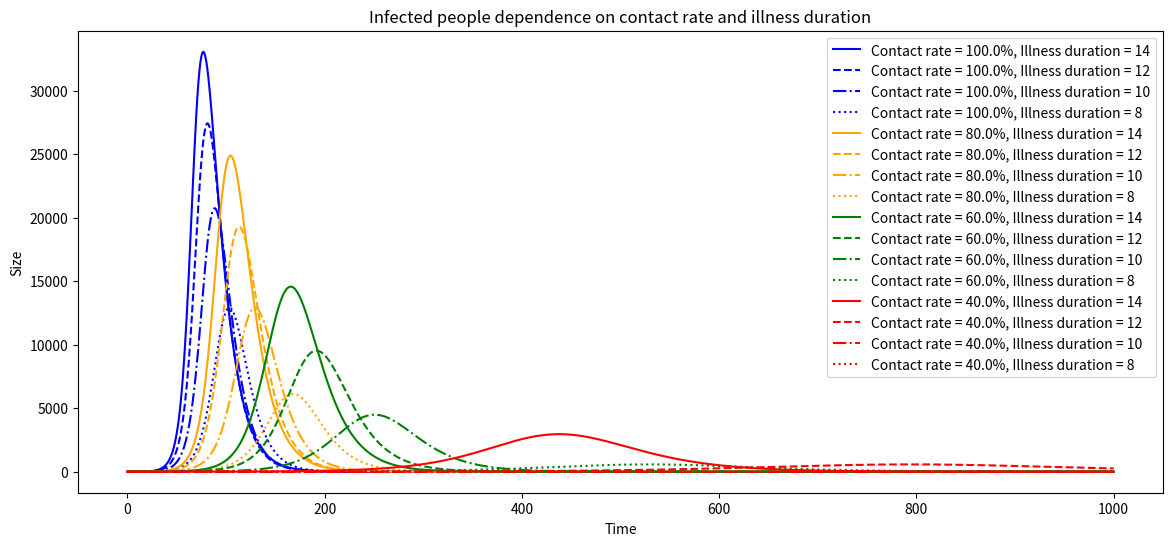

Write the Python code that produced this figure.
import numpy as np
import matplotlib.pyplot as plt
from scipy import integrate


def infection_func(sir, t, contact_rate, recovery_rate):
    s, i, r = sir
    s_next = -contact_rate * i * s
    i_next = contact_rate * i * s - recovery_rate * i
    r_next = recovery_rate * i
    return np.array((s_next, i_next, r_next))


s0 = 99999
i0 = 1
r0 = 0
Re = 3.26  # effective reproductive number
D = 14  # duration of illness
recovery_rate = 1/D
contact_rate = (Re / s0) / D
sir0 = np.array((s0, i0, r0))
t = np.linspace(0, 1000, 1000)
plt.figure(figsize=(14, 6))
сolors_in_plot = ['blue', 'orange', 'green', 'red']
linestyles = ['-', '--', '-.', ':']
for i in range(0, 4):
    contact_rate_var = contact_rate * (1 - 0.2 * i)
    for j in range(0, 4):
        recovery_rate_var = 1 / (D - j * 2)
        variables_tuple = (contact_rate_var, recovery_rate_var)
        infection = integrate.odeint(func=infection_func, y0=sir0, t=t, args=variables_tuple)
        susceptible = infection[:, 0]
        infected = infection[:, 1]
        recovered = infection[:, 2]
        plt.plot(t, infected,
                 label=f"Contact rate = {100 * round(1 - 0.2 * i, 1)}%, Illness duration = {round(D - j * 2)}",
                 linestyle=linestyles[j], color=сolors_in_plot[i])


plt.xlabel('Time')
plt.ylabel('Size')
# plt.xlim(20, 150)
plt.title('Infected people dependence on contact rate and illness duration')
plt.legend()

# plt.show()
plt.savefig('Infected people dependence on contact rate and illness duration.png', bbox_inches='tight')
